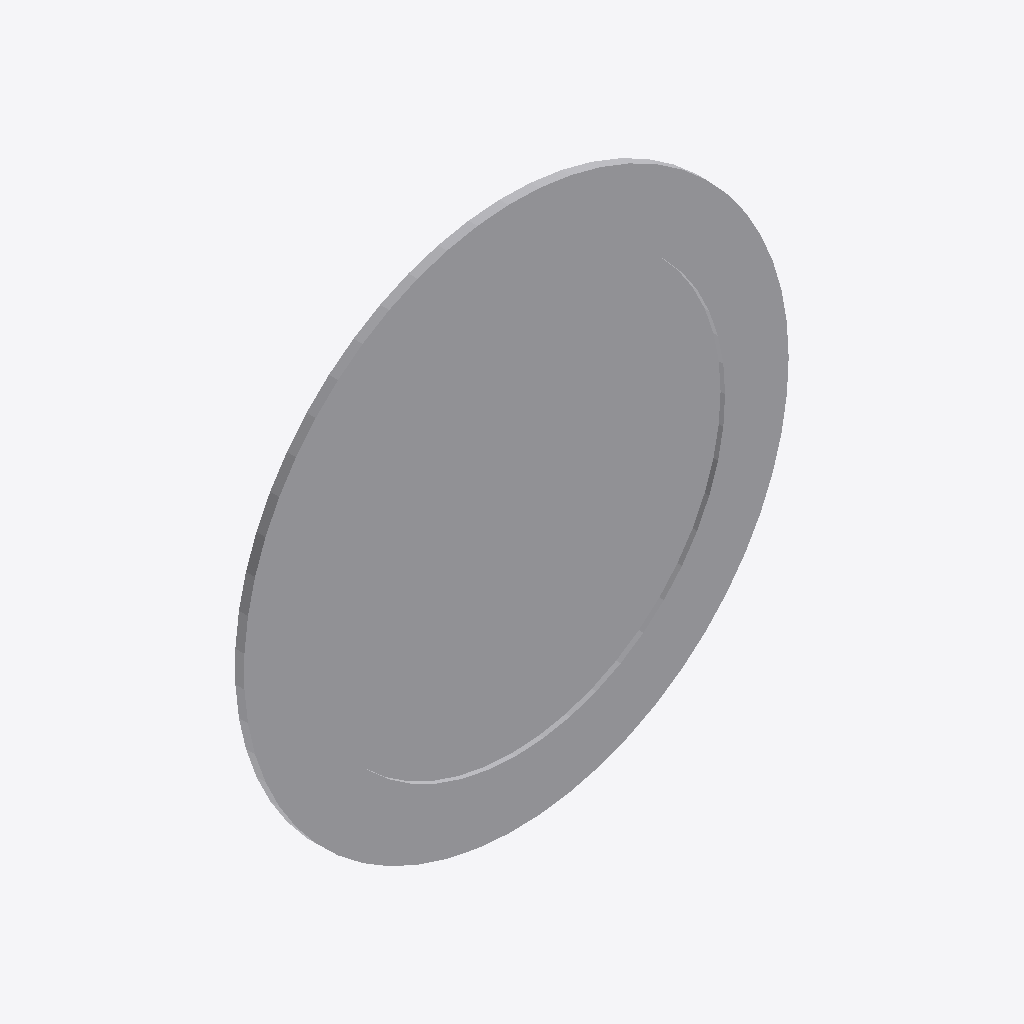
Isometric view of an IFC building model (IFC-SPF (STEP), schema IFC2X3, length unit metre), seen from the south-west, elements coloured by IFC class: 1 other element (light grey).
Extent 0.600 m × 0.010 m × 0.600 m (x, y, z). Storeys (1): Port De Barcelona at 0.00 m. Elements (1): 1 IfcFurnishingElement.

HEADER;
FILE_DESCRIPTION(('ViewDefinition [CoordinationView_V2.0]'),'2;1');
FILE_NAME('','',(''),(''),'','','');
FILE_SCHEMA(('IFC2X3'));
ENDSEC;
DATA;
#105=IFCPROJECT('34UKVHeH5CHvrwyycS_2aZ',$,'Port De Barcelona',$,$,'Port De Barcelona','Port De Barcelona',(#97),#92);
#130=IFCSITE('34UKVHeH5CHvrwyycS_2aX',$,'Default',$,$,#127,$,$,.ELEMENT.,(42,21,31,181945),(-71,-3,-24,-263305),0.0,$,$);
#115=IFCBUILDING('34UKVHeH5CHvrwyycS_2aY',$,'Port De Barcelona',$,$,#32,$,'Port De Barcelona',.ELEMENT.,$,$,$);
#124=IFCBUILDINGSTOREY('34UKVHeH5CHvrwyybZ1_NS',$,'Port De Barcelona',$,'Level:8mm Head',#122,$,'Port De Barcelona',.ELEMENT.,0.0);
#216=IFCFURNISHINGELEMENT('1VnuGc_6XCqx5dZZhITK12',$,'APBCN-URB-VIA-SenalTransitoVertical_ProhibicionEntrada_r100:600mm:777716',$,'APBCN-URB-VIA-SenalTransitoVertical_ProhibicionEntrada_r100:600mm',#214,#209,'777716');
ENDSEC;
